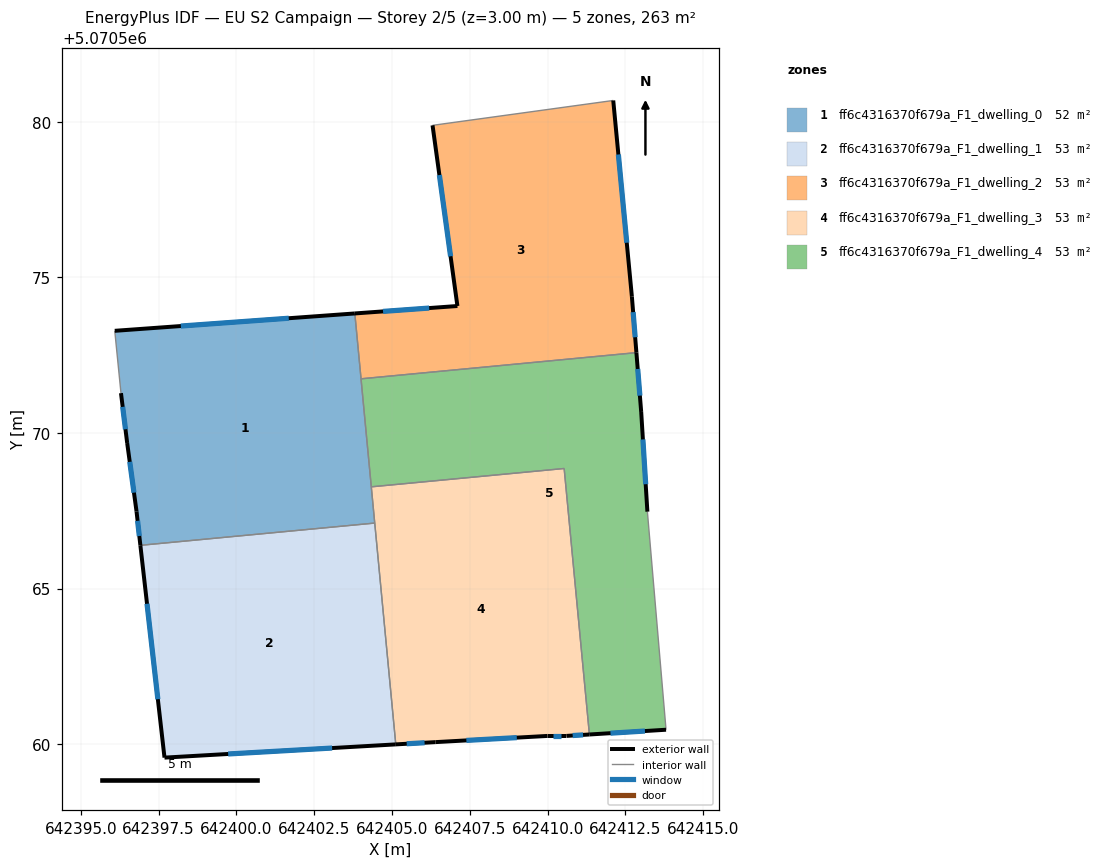
=== STOREY PLAN SPEC (per zone: floor XY polygon, exterior-wall plan segments, windows/doors) ===
zone 1: ff6c4316370f679a_F1_dwelling_0  (52.5 m²)
  floor: (642403.80, 5070573.84) (642404.44, 5070567.11) (642396.92, 5070566.39) (642396.79, 5070567.48) (642396.49, 5070569.68) (642396.29, 5070571.28) (642396.09, 5070573.28)
  exterior wall: (642396.79, 5070567.48) – (642396.92, 5070566.39)  [1.1 m]
    window: (642396.83, 5070567.18) – (642396.88, 5070566.69)  [0.7 m²]
  exterior wall: (642396.49, 5070569.68) – (642396.79, 5070567.48)  [2.2 m]
    window: (642396.57, 5070569.07) – (642396.71, 5070568.08)  [1.3 m²]
  exterior wall: (642396.29, 5070571.28) – (642396.49, 5070569.68)  [1.6 m]
    window: (642396.35, 5070570.84) – (642396.44, 5070570.12)  [1.0 m²]
  exterior wall: (642403.81, 5070573.84) – (642396.09, 5070573.28)  [7.7 m]
    window: (642401.68, 5070573.69) – (642398.22, 5070573.43)  [4.7 m²]
  interior walls: 5
zone 2: ff6c4316370f679a_F1_dwelling_1  (52.5 m²)
  floor: (642404.44, 5070567.11) (642405.12, 5070560.00) (642397.69, 5070559.57) (642396.92, 5070566.39)
  exterior wall: (642396.92, 5070566.39) – (642397.69, 5070559.57)  [6.9 m]
    window: (642397.13, 5070564.51) – (642397.48, 5070561.45)  [4.2 m²]
  exterior wall: (642397.69, 5070559.57) – (642405.12, 5070560.00)  [7.4 m]
    window: (642399.74, 5070559.69) – (642403.08, 5070559.88)  [4.5 m²]
  interior walls: 2
zone 3: ff6c4316370f679a_F1_dwelling_2  (52.5 m²)
  floor: (642412.11, 5070580.68) (642412.71, 5070574.38) (642412.85, 5070572.58) (642404.00, 5070571.74) (642403.80, 5070573.84) (642407.10, 5070574.08) (642406.30, 5070579.88)
  exterior wall: (642406.30, 5070579.88) – (642407.10, 5070574.08)  [5.9 m]
    window: (642406.52, 5070578.28) – (642406.88, 5070575.68)  [3.6 m²]
  exterior wall: (642412.71, 5070574.38) – (642412.11, 5070580.68)  [6.3 m]
    window: (642412.54, 5070576.11) – (642412.27, 5070578.95)  [3.8 m²]
  exterior wall: (642412.85, 5070572.58) – (642412.71, 5070574.38)  [1.8 m]
    window: (642412.81, 5070573.07) – (642412.75, 5070573.88)  [1.1 m²]
  exterior wall: (642407.10, 5070574.08) – (642403.81, 5070573.84)  [3.3 m]
    window: (642406.19, 5070574.01) – (642404.71, 5070573.90)  [2.0 m²]
  interior walls: 3
zone 4: ff6c4316370f679a_F1_dwelling_3  (52.5 m²)
  floor: (642410.53, 5070568.86) (642411.34, 5070560.31) (642410.60, 5070560.27) (642410.00, 5070560.27) (642406.40, 5070560.07) (642405.12, 5070560.00) (642404.33, 5070568.27)
  exterior wall: (642410.60, 5070560.27) – (642411.34, 5070560.31)  [0.7 m]
    window: (642410.80, 5070560.28) – (642411.14, 5070560.30)  [0.5 m²]
  exterior wall: (642410.00, 5070560.27) – (642410.60, 5070560.27)  [0.6 m]
    window: (642410.17, 5070560.27) – (642410.43, 5070560.27)  [0.4 m²]
  exterior wall: (642406.40, 5070560.07) – (642410.00, 5070560.27)  [3.6 m]
    window: (642407.39, 5070560.12) – (642409.01, 5070560.21)  [2.2 m²]
  exterior wall: (642405.12, 5070560.00) – (642406.40, 5070560.07)  [1.3 m]
    window: (642405.47, 5070560.02) – (642406.05, 5070560.05)  [0.8 m²]
  interior walls: 4
zone 5: ff6c4316370f679a_F1_dwelling_4  (52.5 m²)
  floor: (642412.85, 5070572.58) (642413.00, 5070570.67) (642413.20, 5070567.47) (642413.80, 5070560.47) (642411.34, 5070560.31) (642410.53, 5070568.86) (642404.33, 5070568.27) (642404.00, 5070571.74)
  exterior wall: (642411.34, 5070560.31) – (642413.80, 5070560.47)  [2.5 m]
    window: (642412.02, 5070560.36) – (642413.13, 5070560.42)  [1.5 m²]
  exterior wall: (642413.01, 5070570.67) – (642412.85, 5070572.58)  [1.9 m]
    window: (642412.96, 5070571.20) – (642412.89, 5070572.06)  [1.2 m²]
  exterior wall: (642413.20, 5070567.47) – (642413.01, 5070570.67)  [3.2 m]
    window: (642413.15, 5070568.35) – (642413.06, 5070569.79)  [1.9 m²]
  interior walls: 5

=== DERIVED (storey summary) ===
Building: EU S2 Campaign
Storey: 2 of 5  (floor level z = 3.00 m)
Storey gross floor area: 262.5 m²
Zones on this storey: 5
  - ff6c4316370f679a_F1_dwelling_0: floor 52.5 m²; exterior wall 12.7 m (38.0 m²); 4 window(s) 7.7 m²; WWR 20.2%
  - ff6c4316370f679a_F1_dwelling_1: floor 52.5 m²; exterior wall 14.3 m (42.9 m²); 2 window(s) 8.7 m²; WWR 20.2%
  - ff6c4316370f679a_F1_dwelling_2: floor 52.5 m²; exterior wall 17.3 m (51.9 m²); 4 window(s) 10.5 m²; WWR 20.2%
  - ff6c4316370f679a_F1_dwelling_3: floor 52.5 m²; exterior wall 6.2 m (18.7 m²); 4 window(s) 3.8 m²; WWR 20.2%
  - ff6c4316370f679a_F1_dwelling_4: floor 52.5 m²; exterior wall 7.6 m (22.8 m²); 3 window(s) 4.6 m²; WWR 20.2%
Zone adjacency (shared interzone walls):
  - ff6c4316370f679a_F1_dwelling_0 ↔ ff6c4316370f679a_F1_dwelling_1
  - ff6c4316370f679a_F1_dwelling_0 ↔ ff6c4316370f679a_F1_dwelling_2
  - ff6c4316370f679a_F1_dwelling_0 ↔ ff6c4316370f679a_F1_dwelling_3
  - ff6c4316370f679a_F1_dwelling_0 ↔ ff6c4316370f679a_F1_dwelling_4
  - ff6c4316370f679a_F1_dwelling_1 ↔ ff6c4316370f679a_F1_dwelling_3
  - ff6c4316370f679a_F1_dwelling_2 ↔ ff6c4316370f679a_F1_dwelling_4
  - ff6c4316370f679a_F1_dwelling_3 ↔ ff6c4316370f679a_F1_dwelling_4